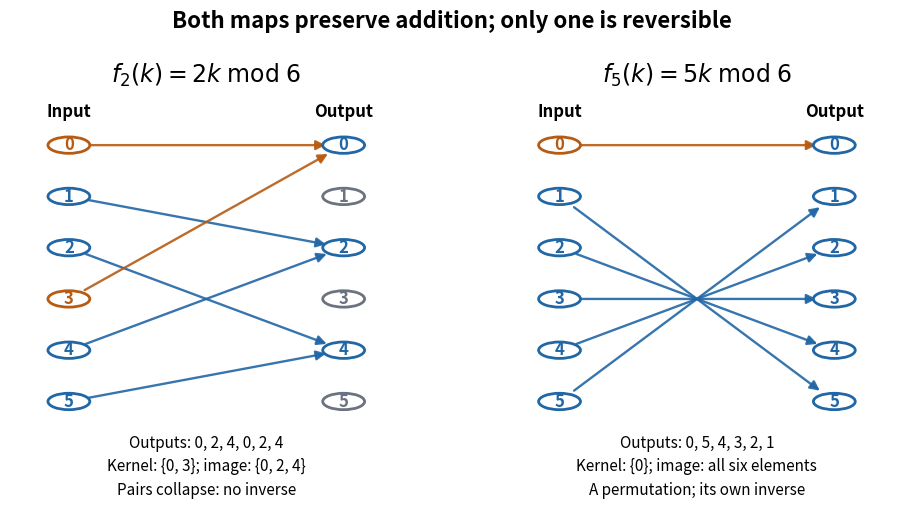

The script that saved this image: (Note: this script raises an exception after producing the figure.)
"""Draw two additive self-maps of C6; write an opaque PNG to the CWD.

Tested with Python 3.14, NumPy 2.3.5, and Matplotlib 3.10.7.
"""

from pathlib import Path

import matplotlib.pyplot as plt
from matplotlib.patches import Circle, FancyArrowPatch
import numpy as np


def main():
    plt.rcParams.update({"font.size": 12, "figure.facecolor": "white"})
    fig, axes = plt.subplots(1, 2, figsize=(9.6, 5.4), dpi=100)
    blue, orange, gray = "#2166a5", "#b65b13", "#6b7280"
    rows = np.arange(5, -1, -1)
    for ax, multiplier in zip(axes, (2, 5), strict=True):
        outputs = multiplier * np.arange(6) % 6
        kernel = set(np.flatnonzero(outputs == 0).tolist())
        image = set(outputs.tolist())
        for k, output in enumerate(outputs):
            ax.add_patch(FancyArrowPatch(
                (0, rows[k]), (2.1, rows[output]), shrinkA=13, shrinkB=13,
                arrowstyle="-|>", mutation_scale=14, linewidth=1.7,
                color=orange if k in kernel else blue, alpha=0.9, zorder=1,
            ))
        for k in range(6):
            for x, color in ((0, orange if k in kernel else blue),
                             (2.1, blue if k in image else gray)):
                ax.add_patch(Circle((x, rows[k]), 0.16, edgecolor=color,
                                    facecolor="white", linewidth=2, zorder=2))
                ax.text(x, rows[k], str(k), ha="center", va="center",
                        color=color, weight="bold", zorder=3)
        ax.text(0, 5.55, "Input", ha="center", weight="bold")
        ax.text(2.1, 5.55, "Output", ha="center", weight="bold")
        ax.set_title(rf"$f_{multiplier}(k)={multiplier}k\;\mathrm{{mod}}\;6$",
                     fontsize=17, pad=12)
        summary = ("Outputs: 0, 2, 4, 0, 2, 4\nKernel: {0, 3}; image: {0, 2, 4}\n"
                   "Pairs collapse: no inverse" if multiplier == 2 else
                   "Outputs: 0, 5, 4, 3, 2, 1\nKernel: {0}; image: all six elements\n"
                   "A permutation; its own inverse")
        ax.text(1.05, -0.65, summary, ha="center", va="top", fontsize=11,
                linespacing=1.5)
        ax.set(xlim=(-0.45, 2.55), ylim=(-2, 5.9))
        ax.axis("off")
    fig.suptitle("Both maps preserve addition; only one is reversible",
                 fontsize=16, weight="bold", y=0.965)
    fig.subplots_adjust(left=0.04, right=0.96, bottom=0.05, top=0.80, wspace=0.25)
    fig.savefig(Path.cwd() / Path(__file__).with_suffix(".png").name,
                facecolor="white", transparent=False)
    plt.close(fig)


if __name__ == "__main__":
    main()
